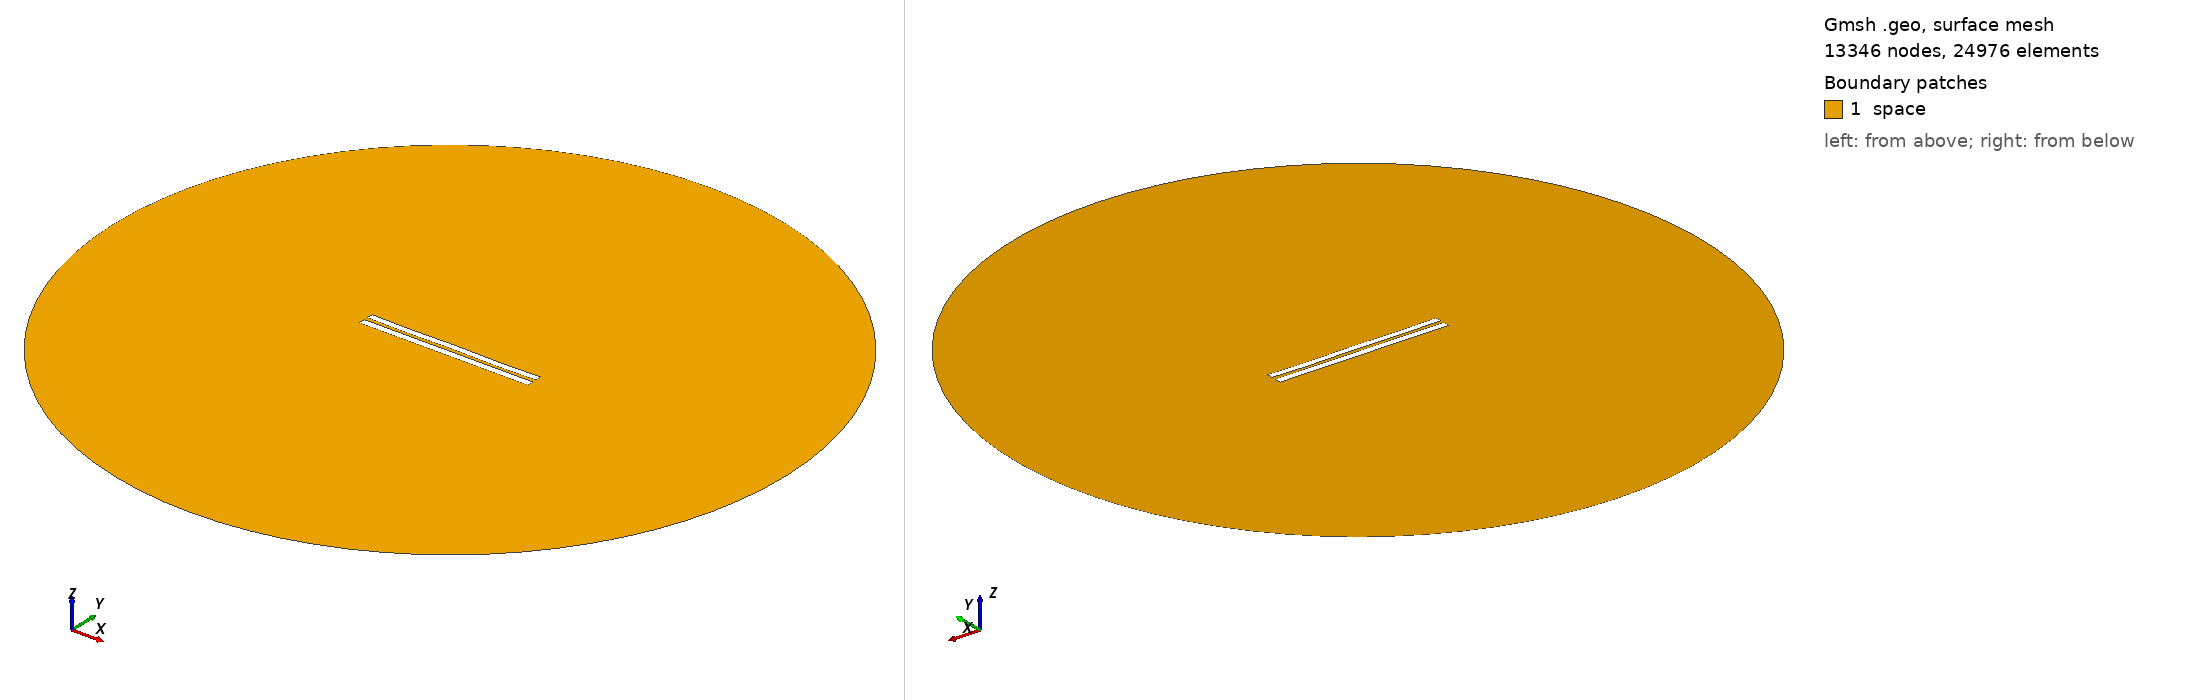

Gmsh geometry script, surface-meshed: 13346 nodes, 24976 surface elements. Boundary patches (legend numbers): 1 space. Left view from above one corner, right view from below the opposite corner. Legend entries are the model's physical surfaces. The drawing asked Gmsh for element sizes between 1% and 20% of the model's largest extent; the script's own settings can give other sizes.

=== 5036.geo (drawn) ===
//---------------------------------------
// Geometry kernel
//---------------------------------------

SetFactory("OpenCASCADE");



//---------------------------------------
// Parameters of the geometry
//---------------------------------------

// Overetch of the upper plate
overetch = 0.125;

// Distance between the plates
distance = 2.25;

// Discretization over the x axis (for the deformation)
nx = 50; 

// Length of the plate
L = 100 - overetch; 

// Number of modes
n = 4; 

// 1st mode coefficient
coeff(1) = -0.15;
beta(1) = 0.596864 * 3.1415926535 / L;

// 2nd mode coefficient
coeff(2) = -0.075;
beta(2) = 1.49418 * 3.1415926535 / L;

// 3rd mode coefficient
coeff(3) = 0.0;
beta(3) = 2.50025 * 3.1415926535 / L;

// 4th mode coefficient
coeff(4) = -0.15;
beta(4) = 3.49999 * 3.1415926535 / L;



//---------------------------------------
// Upper plate (deformed rectangle)
//---------------------------------------

// Coordiantes of the upper plate
xmin = -50;
xmax = 50 - overetch;

// Height of the upper plate
yheight = 4 - 2 * overetch;

// Indexes of the points
UpperID[] = {};
LowerID[] = {};
LeftID[] = {};
RightID[] = {};

// Point index
p = 1;

// Horizontal edges
For i In {1:nx}
    x = xmin + (i-1)*(xmax - xmin)/(nx-1);

    y_bottom = distance / 2 + overetch;
    For j In {1:n}
        C = (Cosh(beta(j)*L) + Cos(beta(j)*L)) / (Sinh(beta(j)*L) + Sin(beta(j)*L));
        y_bottom  = y_bottom + coeff(j) * (Cosh(beta(j)*(x+50)) - Cos(beta(j)*(x+50)) - C * (Sinh(beta(j)*(x+50)) - Sin(beta(j)*(x+50))));
    EndFor

    y_top = y_bottom + yheight;

    Point(p) = {x, y_top, 0, 1.0};
    UpperID[i] = p;
    p = p + 1;

    Point(p) = {x, y_bottom, 0, 1.0};
    LowerID[i] = p;
    p = p + 1;
EndFor

// Create point lists
UpperPts[] = {}; LowerPts[] = {};
For i In {1:nx}
  UpperPts[] += {UpperID[i]};
  LowerPts[] += {LowerID[i]};
EndFor

// Build splines
Spline(1) = {UpperPts[]};
Spline(2) = {LowerPts[]};
Line(3) = {LowerPts[nx-1], UpperPts[nx-1]};
Line(4) = {LowerPts[0], UpperPts[0]};

// Build the plane surface
Curve Loop(1) = {2, 3, -1, -4};
Plane Surface(1) = {1};



//---------------------------------------
// Lower plate (rectangle)
//---------------------------------------

// Vertices
Point(1001) = {-50, -1, 0, 1.0};
Point(1002) = { 50, -1, 0, 1.0};
Point(1003) = { 50,  -5, 0, 1.0};
Point(1004) = {-50,  -5, 0, 1.0};

// Edges
Line(5) = {1001, 1002};
Line(6) = {1002, 1003};
Line(7) = {1003, 1004};
Line(8) = {1004, 1001};

// Plane surface
Line Loop(2) = {5, 6, 7, 8};
Plane Surface(2) = {2}; 



//---------------------------------------
// Outer (fictious) boundary
//---------------------------------------

// Points
Point(1005) = {0, 0, 0};       // Center
Point(1006) = {200, 0, 0};     // Start point
Point(1007) = {0, 200, 0};     // 90 degrees
Point(1008) = {-200, 0, 0};    // 180 degrees
Point(1009) = {0, -200, 0};    // 270 degrees

// Circle arcs (each needs start, center, end)
Circle(9) = {1006, 1005, 1007};
Circle(10) = {1007, 1005, 1008};
Circle(11) = {1008, 1005, 1009};
Circle(12) = {1009, 1005, 1006};

// Plane surface for the entire domain
Curve Loop(3) = {9, 10, 11, 12};
Surface(3) = {3};

// Subtract the plates from the whole domain to obtain the actual domain where we want to solve the equations
BooleanDifference{ Surface{3}; Delete; }{ Surface{1}; Surface{2}; Delete; }




//---------------------------------------
// Transfinite Lines/Curves
//---------------------------------------

// Set the number of points on the boundaries
r = 7;

// Plates
Transfinite Curve {1, 2} = 50*r Using Progression 1;
Transfinite Curve {3, 4} = 2*r Using Progression 1;
Transfinite Line {5, 7} = 50*r Using Progression 1;
Transfinite Line {6, 8} = 2*r Using Progression 1;

// Outer boundary
Transfinite Line {9, 10, 11, 12} = 20 Using Progression 1;



//---------------------------------------
// Physical groups
//---------------------------------------                

// Physical curves (boundaries)
Physical Line("force_segment", 10) = {2};
Physical Line("upper_plate", 11) = {1, 3, 4};
Physical Line("lower_plate", 12) = {5, 6, 7, 8};
Physical Line("boundary", 20) = {9, 10, 11, 12};

// Physical Surfaces
Physical Surface("space", 30) = {3};



//---------------------------------------
// 6. Generate the Mesh
//---------------------------------------

// 2D mesh generation
Mesh 2;
